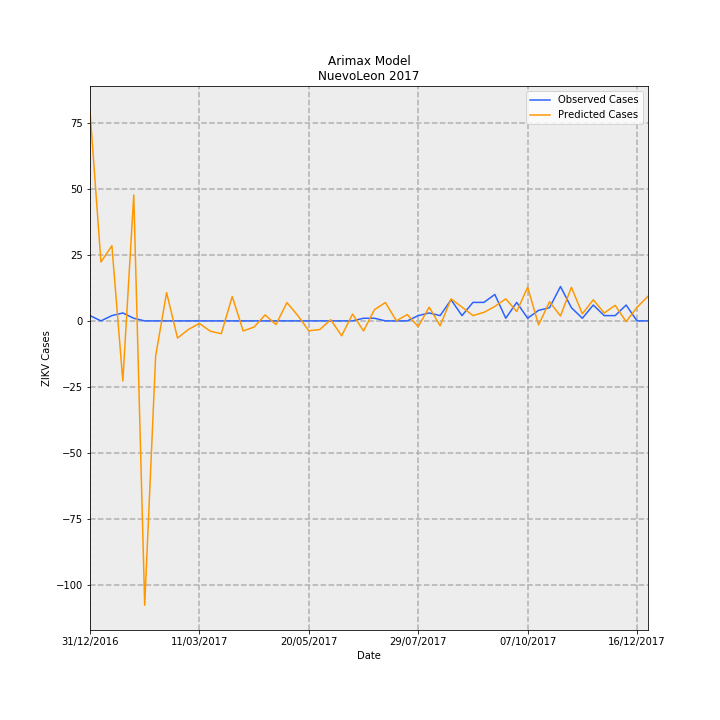

Values plotted in this chart, from the file beside it:
Date, predictions_incidence, observed_incidence, Predicted Cases, Observed Cases, error
31/12/2016, 1.551, 0.03907, 79.41, 2.0, -77.41
07/01/2017, 0.4354, 0.0, 22.29, 0.0, -22.29
14/01/2017, 0.5558, 0.03907, 28.45, 2.0, -26.45
21/01/2017, -0.4447, 0.0586, -22.76, 3.0, 25.76
28/01/2017, 0.9313, 0.01953, 47.68, 1.0, -46.68
04/02/2017, -2.103, 0.0, -107.7, 0.0, 107.7
11/02/2017, -0.2601, 0.0, -13.32, 0.0, 13.32
18/02/2017, 0.2093, 0.0, 10.72, 0.0, -10.72
25/02/2017, -0.127, 0.0, -6.503, 0.0, 6.503
04/03/2017, -0.06305, 0.0, -3.228, 0.0, 3.228
11/03/2017, -0.01876, 0.0, -0.9606, 0.0, 0.9606
18/03/2017, -0.07657, 0.0, -3.92, 0.0, 3.92
25/03/2017, -0.09446, 0.0, -4.836, 0.0, 4.836
01/04/2017, 0.1802, 0.0, 9.226, 0.0, -9.226
08/04/2017, -0.07456, 0.0, -3.817, 0.0, 3.817
15/04/2017, -0.04536, 0.0, -2.322, 0.0, 2.322
22/04/2017, 0.04406, 0.0, 2.256, 0.0, -2.256
29/04/2017, -0.02711, 0.0, -1.388, 0.0, 1.388
06/05/2017, 0.1352, 0.0, 6.923, 0.0, -6.923
13/05/2017, 0.03902, 0.0, 1.998, 0.0, -1.998
20/05/2017, -0.0732, 0.0, -3.748, 0.0, 3.748
27/05/2017, -0.0639, 0.0, -3.271, 0.0, 3.271
03/06/2017, 0.008916, 0.0, 0.4565, 0.0, -0.4565
10/06/2017, -0.11, 0.0, -5.631, 0.0, 5.631
17/06/2017, 0.0505, 0.0, 2.585, 0.0, -2.585
24/06/2017, -0.07438, 0.01953, -3.808, 1.0, 4.808
01/07/2017, 0.08307, 0.01953, 4.253, 1.0, -3.253
08/07/2017, 0.1359, 0.0, 6.956, 0.0, -6.956
15/07/2017, 0.0005887, 0.0, 0.03014, 0.0, -0.03014
22/07/2017, 0.04674, 0.0, 2.393, 0.0, -2.393
29/07/2017, -0.04212, 0.03907, -2.157, 2.0, 4.157
05/08/2017, 0.1015, 0.0586, 5.197, 3.0, -2.197
12/08/2017, -0.03607, 0.03907, -1.846, 2.0, 3.846
19/08/2017, 0.1627, 0.1563, 8.33, 8.0, -0.3297
26/08/2017, 0.102, 0.03907, 5.22, 2.0, -3.22
02/09/2017, 0.03944, 0.1367, 2.019, 7, 4.981
09/09/2017, 0.06269, 0.1367, 3.209, 7, 3.791
16/09/2017, 0.1069, 0.1953, 5.474, 10.0, 4.526
23/09/2017, 0.163, 0.01953, 8.345, 1.0, -7.345
30/09/2017, 0.06912, 0.1367, 3.539, 7, 3.461
07/10/2017, 0.2485, 0.01953, 12.72, 1.0, -11.72
14/10/2017, -0.02924, 0.07813, -1.497, 4.0, 5.497
21/10/2017, 0.1417, 0.09767, 7.253, 5.0, -2.253
28/10/2017, 0.03624, 0.2539, 1.855, 13.0, 11.14
04/11/2017, 0.2485, 0.09767, 12.72, 5.0, -7.721
11/11/2017, 0.05206, 0.01953, 2.665, 1.0, -1.665
18/11/2017, 0.1561, 0.1172, 7.994, 6.0, -1.994
25/11/2017, 0.05826, 0.03907, 2.983, 2.0, -0.9826
02/12/2017, 0.115, 0.03907, 5.889, 2.0, -3.889
09/12/2017, -0.005683, 0.1172, -0.291, 6.0, 6.291
16/12/2017, 0.1006, 0.0, 5.152, 0.0, -5.152
23/12/2017, 0.1818, 0.0, 9.308, 0.0, -9.308
